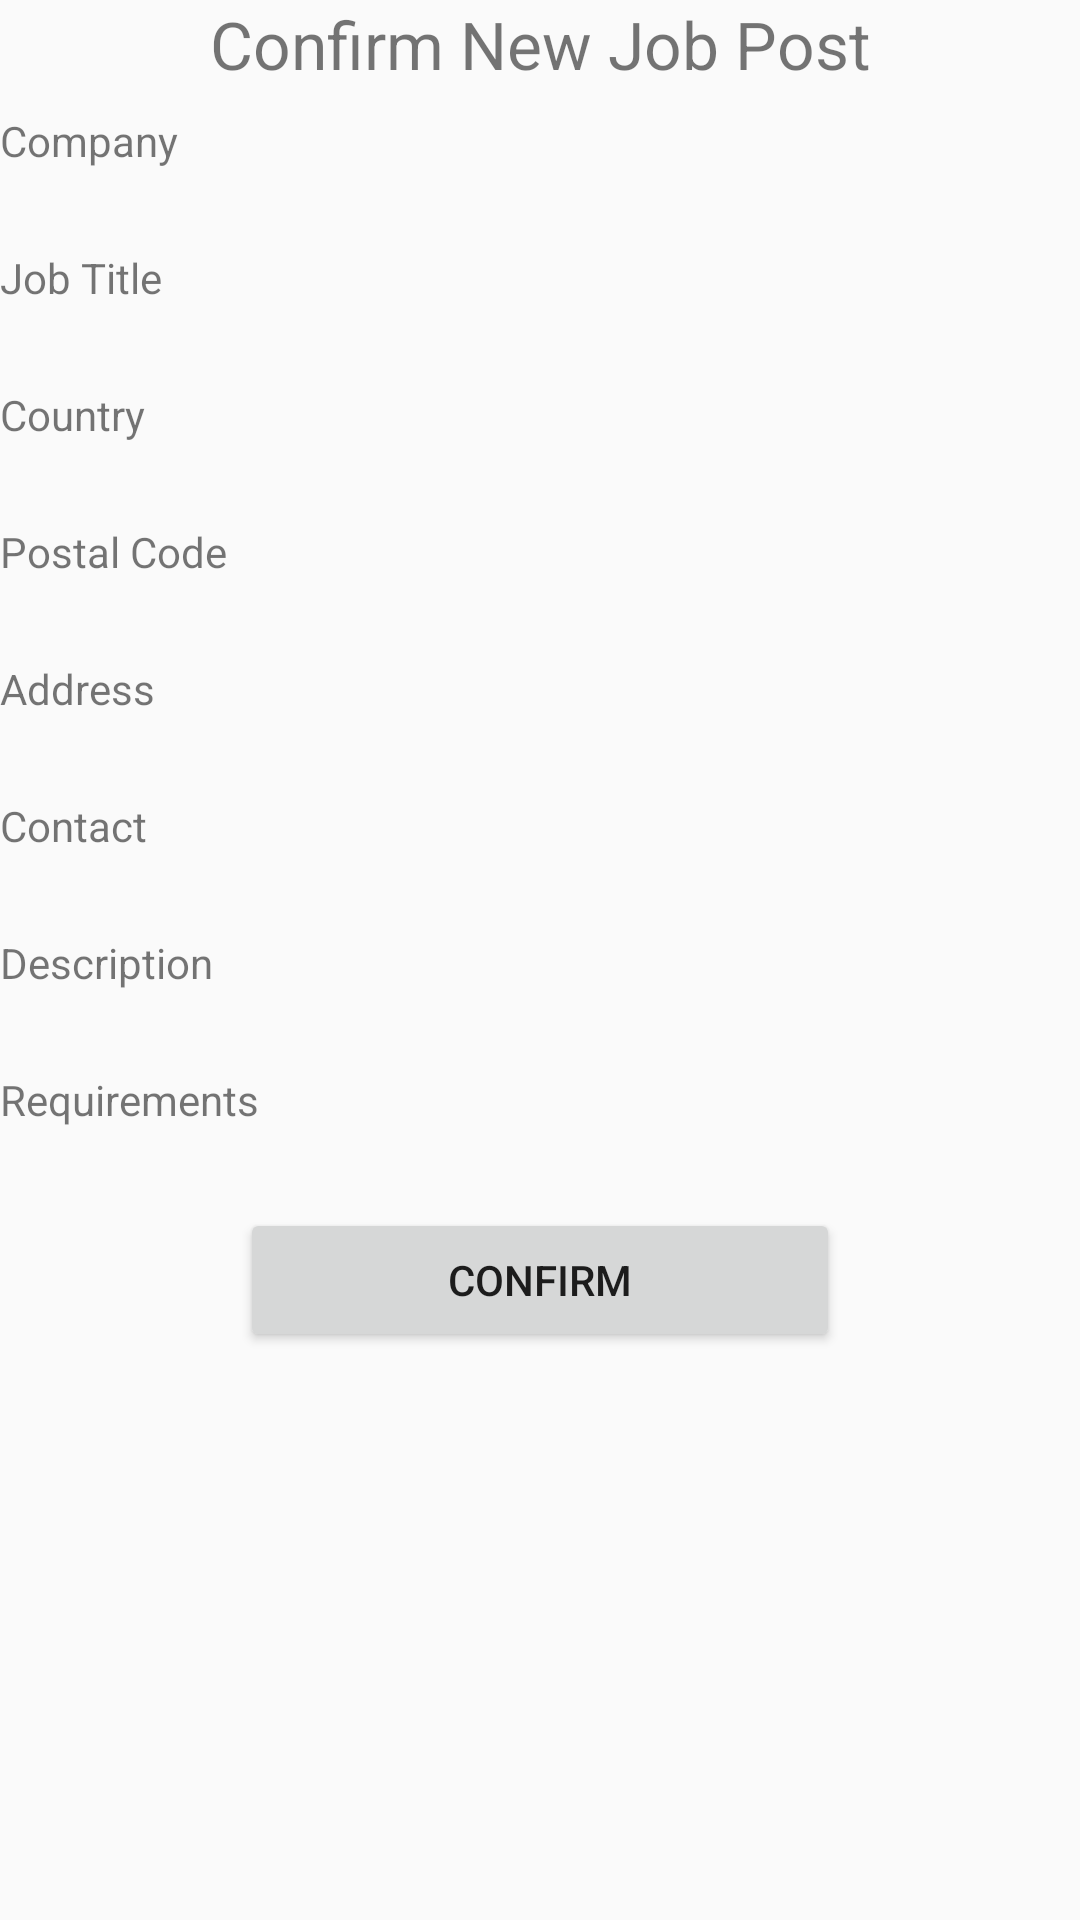

Here is an Android app screen rendered from its layout file. Give the layout XML and the strings, colors and styles it references.
<!-- AndroidManifest.xml: application theme AppTheme -->
<!-- res/layout/activity_job_posting_confirm.xml -->
<?xml version="1.0" encoding="utf-8"?>
<LinearLayout 
    xmlns:android="http://schemas.android.com/apk/res/android"
    xmlns:app="http://schemas.android.com/apk/res-auto"
    xmlns:tools="http://schemas.android.com/tools"
    android:layout_width="match_parent"
    android:layout_height="match_parent"
    android:orientation="vertical"
    tools:context=".JobPostingConfirm"
    >


    <TextView
        android:text="Confirm New Job Post"
        android:layout_width="match_parent"
        android:layout_height="wrap_content"
        android:textAlignment="center"
        android:textSize="22sp"
        android:paddingBottom="8dp"
        />
    <TextView
        android:text="Company"
        android:layout_width="wrap_content"
        android:layout_height="wrap_content" />
    
    <TextView
        android:id="@+id/tcCompany"
        android:layout_width="wrap_content"
        android:layout_height="wrap_content"
        android:textSize="16sp"
        android:textColor="#000000"
        android:paddingBottom="5dp"/>

    <TextView
        android:text="Job Title"
        android:layout_width="wrap_content"
        android:layout_height="wrap_content" />

    <TextView
        android:id="@+id/tcJobTitle"
        android:layout_width="wrap_content"
        android:layout_height="wrap_content"
        android:textSize="16sp"
        android:textColor="#000000"
        android:paddingBottom="5dp"/>

    <TextView
        android:text="Country"
        android:layout_width="wrap_content"
        android:layout_height="wrap_content" />

    <TextView
        android:id="@+id/tcCountry"
        android:layout_width="wrap_content"
        android:layout_height="wrap_content"
        android:textSize="16sp"
        android:textColor="#000000"
        android:paddingBottom="5dp"/>

    <TextView
        android:text="Postal Code"
        android:layout_width="wrap_content"
        android:layout_height="wrap_content" />

    <TextView
        android:id="@+id/tcPostal"
        android:layout_width="wrap_content"
        android:layout_height="wrap_content"
        android:textSize="16sp"
        android:textColor="#000000"
        android:paddingBottom="5dp"/>

    <TextView
        android:text="Address"
        android:layout_width="wrap_content"
        android:layout_height="wrap_content" />

    <TextView
        android:id="@+id/tcAddress"
        android:layout_width="wrap_content"
        android:layout_height="wrap_content"
        android:textSize="16sp"
        android:textColor="#000000"
        android:paddingBottom="5dp"/>

    <TextView
        android:text="Contact"
        android:layout_width="wrap_content"
        android:layout_height="wrap_content" />

    <TextView
        android:id="@+id/tcContact"
        android:layout_width="wrap_content"
        android:layout_height="wrap_content"
        android:textSize="16sp"
        android:textColor="#000000"
        android:paddingBottom="5dp"/>

    <TextView
        android:text="Description"
        android:layout_width="wrap_content"
        android:layout_height="wrap_content" />

    <TextView
        android:id="@+id/tcDescription"
        android:layout_width="wrap_content"
        android:layout_height="wrap_content"
        android:textSize="16sp"
        android:textColor="#000000"
        android:paddingBottom="5dp"/>

    <TextView
        android:text="Requirements"
        android:layout_width="wrap_content"
        android:layout_height="wrap_content" />

    <TextView
        android:id="@+id/tcRequirements"
        android:layout_width="wrap_content"
        android:layout_height="wrap_content"
        android:textSize="16sp"
        android:textColor="#000000"
        android:paddingBottom="5dp"/>

    <Button
        android:id="@+id/btnConfirmJobPost"
        android:layout_width="match_parent"
        android:layout_height="wrap_content"
        android:layout_marginHorizontal="80dp"
        android:text="CONFIRM"/>
    
</LinearLayout>
<!-- resources referenced by this layout -->
<resources>
  <style name="AppTheme" parent="Theme.AppCompat.Light.DarkActionBar">
          
          <item name="colorPrimary">@color/colorPrimary</item>
          <item name="colorPrimaryDark">@color/colorPrimaryDark</item>
          <item name="colorAccent">@color/colorAccent</item>
      </style>
  <color name="colorPrimary">#008577</color>
  <color name="colorPrimaryDark">#00574B</color>
  <color name="colorAccent">#D81B60</color>
</resources>
